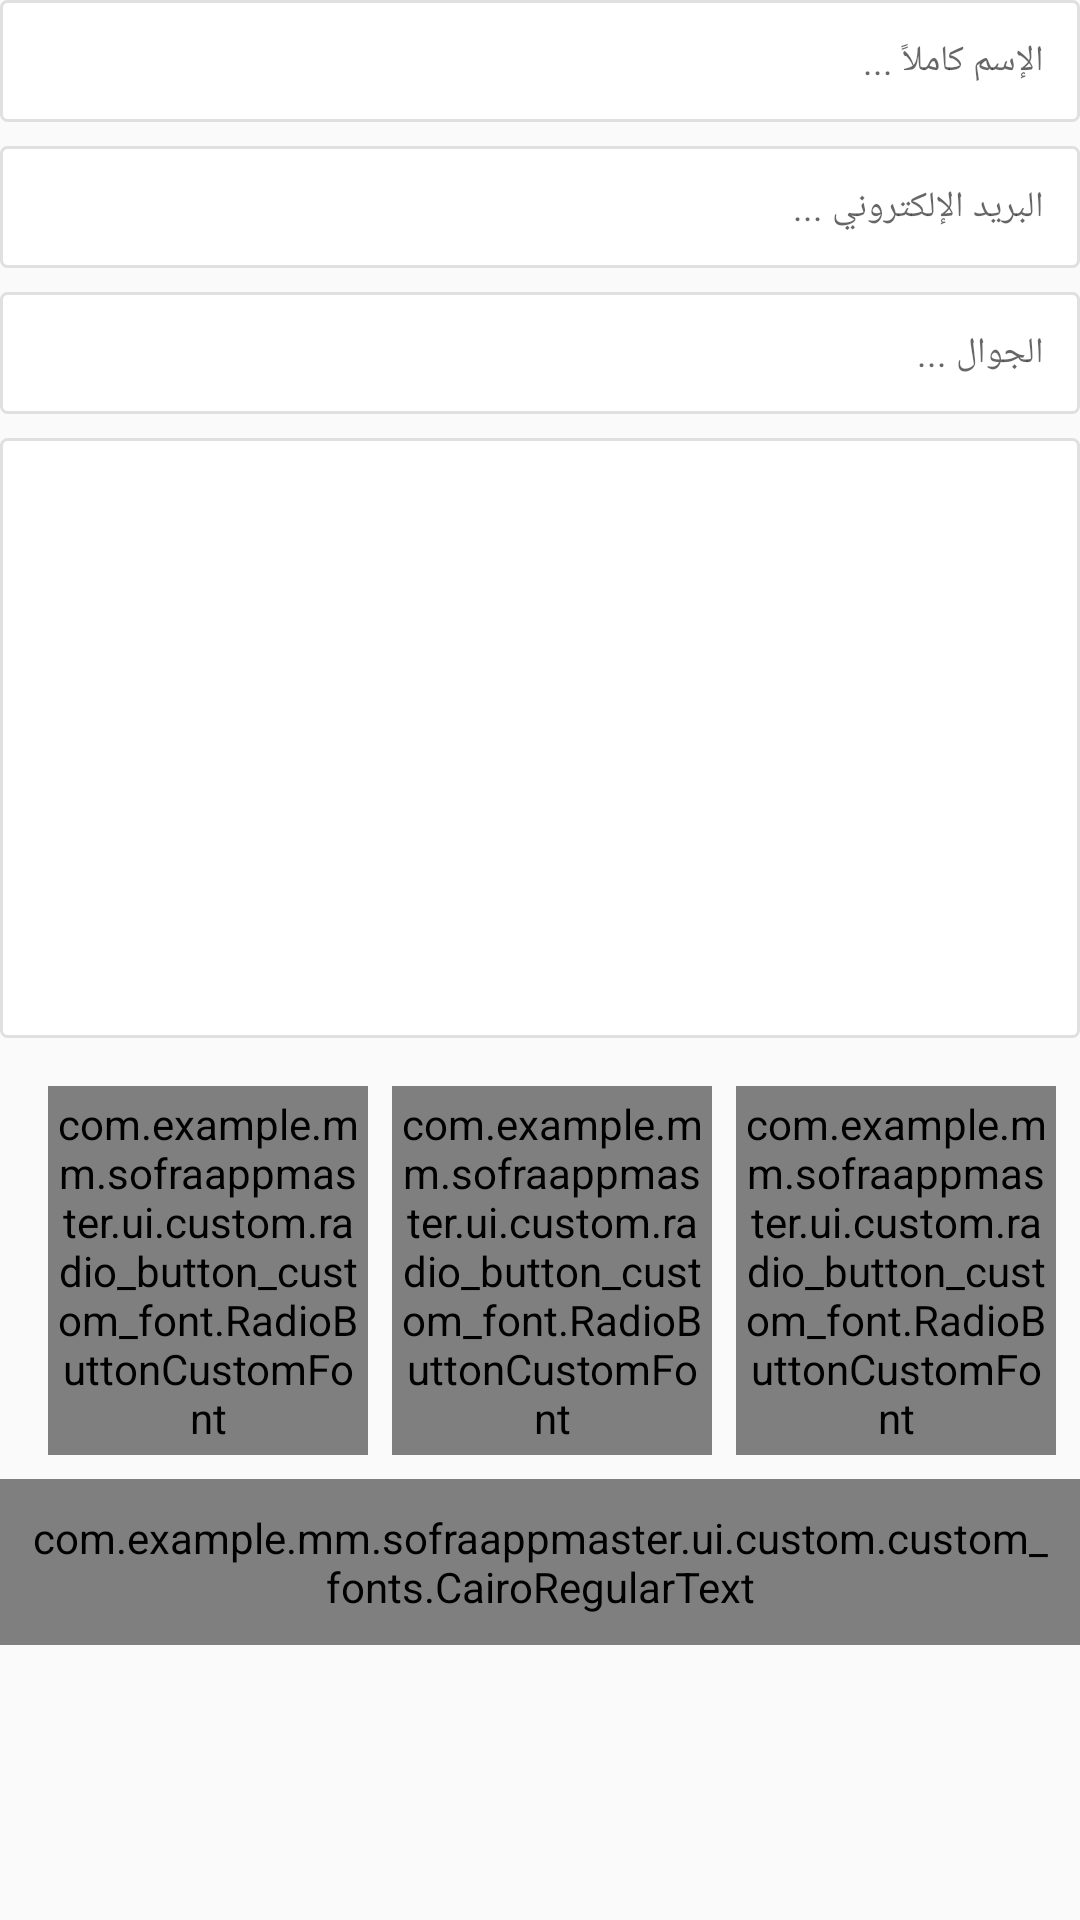

The Android layout XML behind this screen, and the referenced resources:
<!-- AndroidManifest.xml: application theme AppTheme -->
<!-- res/layout/fragment_connect_with_us.xml -->
<?xml version="1.0" encoding="utf-8"?>
<android.support.constraint.ConstraintLayout xmlns:android="http://schemas.android.com/apk/res/android"
    xmlns:app="http://schemas.android.com/apk/res-auto"
    xmlns:tools="http://schemas.android.com/tools"
    android:layout_width="match_parent"
    android:layout_height="match_parent"
    android:layout_marginBottom="@dimen/dimension16"
    android:layout_marginEnd="@dimen/dimension16"
    android:layout_marginStart="@dimen/dimension16"
    android:layout_marginTop="@dimen/dimension16"
    tools:context=".ui.fragment.nav.ConnectWithUsFragment">


    <EditText
        android:id="@+id/ConnectUsEditTextName"
        android:layout_width="match_parent"
        android:layout_height="wrap_content"
        android:background="@drawable/rounded_corner_white"
        android:hint="@string/hint_name"
        android:layoutDirection="rtl"
        android:padding="@dimen/text12"
        android:textSize="@dimen/text12"
        app:layout_constraintEnd_toEndOf="parent"
        app:layout_constraintStart_toStartOf="parent"
        app:layout_constraintTop_toTopOf="parent"
        tools:text="محمد عبدالتواب نجيب" />

    <EditText
        android:id="@+id/ConnectUsEditTextEmail"
        android:layout_width="match_parent"
        android:layout_height="wrap_content"
        android:layout_marginTop="@dimen/dimension8"
        android:background="@drawable/rounded_corner_white"
        android:hint="@string/hint_mail"
        android:layoutDirection="rtl"
        android:padding="@dimen/text12"
        android:textSize="@dimen/text12"
        app:layout_constraintEnd_toEndOf="parent"
        app:layout_constraintHorizontal_bias="0.0"
        app:layout_constraintStart_toStartOf="parent"
        app:layout_constraintTop_toBottomOf="@+id/ConnectUsEditTextName"
        tools:text="محمد عبدالتواب نجيب" />

    <EditText
        android:id="@+id/ConnectUsEditTextPhone"
        android:layout_width="match_parent"
        android:layout_height="wrap_content"
        android:layout_marginTop="@dimen/dimension8"
        android:background="@drawable/rounded_corner_white"
        android:hint="@string/hint_phone"
        android:layoutDirection="rtl"
        android:padding="@dimen/text12"
        android:textSize="@dimen/text12"
        app:layout_constraintEnd_toEndOf="parent"
        app:layout_constraintHorizontal_bias="0.0"
        app:layout_constraintStart_toStartOf="parent"
        app:layout_constraintTop_toBottomOf="@+id/ConnectUsEditTextEmail"
        tools:text="محمد عبدالتواب نجيب" />

    <EditText
        android:id="@+id/ConnectUsEditTextContent"
        android:layout_width="match_parent"
        android:layout_height="@dimen/dimension200"
        android:layout_marginTop="@dimen/dimension8"
        android:background="@drawable/rounded_corner_white"
        android:gravity="start"
        android:layoutDirection="rtl"
        android:padding="@dimen/text12"
        android:textSize="@dimen/text12"
        app:layout_constraintEnd_toEndOf="parent"
        app:layout_constraintHorizontal_bias="0.0"
        app:layout_constraintStart_toStartOf="parent"
        app:layout_constraintTop_toBottomOf="@+id/ConnectUsEditTextPhone" />


    <RadioGroup
        android:id="@+id/ConnectWithUsRadioGroup"
        android:layout_width="match_parent"
        android:layout_height="wrap_content"
        android:layout_marginEnd="@dimen/dimension8"
        android:layout_marginStart="@dimen/dimension8"
        android:layout_marginTop="@dimen/dimension8"
        android:layoutDirection="rtl"
        android:orientation="horizontal"
        android:weightSum="3"
        app:layout_constraintEnd_toEndOf="parent"
        app:layout_constraintHorizontal_bias="0.0"
        app:layout_constraintStart_toStartOf="parent"
        app:layout_constraintTop_toBottomOf="@+id/ConnectUsEditTextContent">



        <com.example.mm.sofraappmaster.ui.custom.radio_button_custom_font.RadioButtonCustomFont
            android:id="@+id/RadioButtonComplaint"
            android:layout_width="@dimen/dimension0"
            android:layout_height="wrap_content"
            android:layout_marginEnd="@dimen/dimension8"
            android:layout_marginTop="@dimen/dimension8"
            android:layout_weight="1"
            android:gravity=""
            android:layoutDirection="rtl"
            android:padding="@dimen/dimension3"
            android:text="@string/complaint"
            android:textSize="@dimen/text12"
            app:fontName="cairo_regular" />

        <com.example.mm.sofraappmaster.ui.custom.radio_button_custom_font.RadioButtonCustomFont
            android:id="@+id/RadioButtonSuggestion"
            android:layout_width="@dimen/dimension0"
            android:layout_height="wrap_content"
            android:layout_marginEnd="@dimen/dimension8"
            android:layout_marginTop="@dimen/dimension8"
            android:layout_weight="1"
            android:layoutDirection="rtl"
            android:padding="@dimen/dimension3"
            android:text="@string/suggestion"
            android:textSize="@dimen/text12"
            app:fontName="cairo_regular" />

        <com.example.mm.sofraappmaster.ui.custom.radio_button_custom_font.RadioButtonCustomFont
            android:id="@+id/RadioButtonInquiry"
            android:layout_width="@dimen/dimension0"
            android:layout_height="wrap_content"
            android:layout_marginEnd="@dimen/dimension8"
            android:layout_marginTop="@dimen/dimension8"
            android:layout_weight="1"
            android:layoutDirection="rtl"
            android:padding="@dimen/dimension3"
            android:text="@string/inquiry"
            android:textSize="@dimen/text12"
            app:fontName="cairo_regular" />
    </RadioGroup>

    <com.example.mm.sofraappmaster.ui.custom.custom_fonts.CairoRegularText
        android:id="@+id/ButtonSend"
        android:layout_width="match_parent"
        android:layout_height="wrap_content"
        android:layout_marginTop="@dimen/dimension8"
        android:background="@drawable/green_button"
        android:gravity="center"
        android:padding="@dimen/dimension10"
        android:text="@string/send"
        android:textColor="@color/colorWhite"
        android:textSize="@dimen/text16"
        app:layout_constraintEnd_toEndOf="parent"
        app:layout_constraintStart_toStartOf="parent"
        app:layout_constraintTop_toBottomOf="@+id/ConnectWithUsRadioGroup" />


</android.support.constraint.ConstraintLayout>
<!-- resources referenced by this layout -->
<resources>
  <color name="colorWhite">#ffffff</color>
  <dimen name="dimension0">0dp</dimen>
  <dimen name="dimension10">10dp</dimen>
  <dimen name="dimension16">16dp</dimen>
  <dimen name="dimension200">200dp</dimen>
  <dimen name="dimension3">3dp</dimen>
  <dimen name="dimension8">8dp</dimen>
  <dimen name="text12">12sp</dimen>
  <dimen name="text16">16sp</dimen>
  <!-- drawable green_button (drawable) -->
  <?xml version="1.0" encoding="utf-8"?>
  <selector xmlns:android="http://schemas.android.com/apk/res/android">
  
      <item android:state_pressed="true">
          <shape android:shape="rectangle">
              <solid android:color="@color/colorGreenDark" />
              <corners android:radius="2dp" />
              <padding android:bottom="1dp"
                  android:left="5dp"
                  android:right="5dp"
                  android:top="1dp" />
          </shape>
      </item>
  
      <item>
          <shape android:shape="rectangle">
              <solid android:color="@color/colorGreen" />
              <corners android:radius="2dp" />
              <padding android:bottom="1dp"
                  android:left="5dp"
                  android:right="5dp"
                  android:top="1dp" />
          </shape>
      </item>
  
  </selector>
  <!-- drawable rounded_corner_white (drawable) -->
  <?xml version="1.0" encoding="utf-8"?>
  <shape xmlns:android="http://schemas.android.com/apk/res/android" >
      <stroke
          android:width="1dp"
          android:color="@color/colorGrey300" />
  
      <solid android:color="@color/colorWhite" />
  
      <corners android:radius="2dp"/>
  </shape>
  <string name="complaint">شكوي</string>
  <string name="hint_mail">البريد الإلكتروني ...</string>
  <string name="hint_name">الإسم كاملاً ...</string>
  <string name="hint_phone">الجوال ...</string>
  <string name="inquiry">استعلام</string>
  <string name="send">إرسال</string>
  <string name="suggestion">اقتراح</string>
  <style name="AppTheme" parent="Theme.AppCompat.Light.NoActionBar">
          
          <item name="colorPrimary">@color/colorPrimary</item>
          <item name="colorPrimaryDark">@color/colorPrimaryDark</item>
          <item name="colorAccent">@color/colorAccent</item>
      </style>
  <color name="colorGreenDark">#296932</color>
  <color name="colorGreen">#3ab54a</color>
  <color name="colorGrey300">#E0E0E0</color>
  <color name="colorPrimary">#008577</color>
  <color name="colorPrimaryDark">#00574B</color>
  <color name="colorAccent">#b14f37</color>
</resources>
